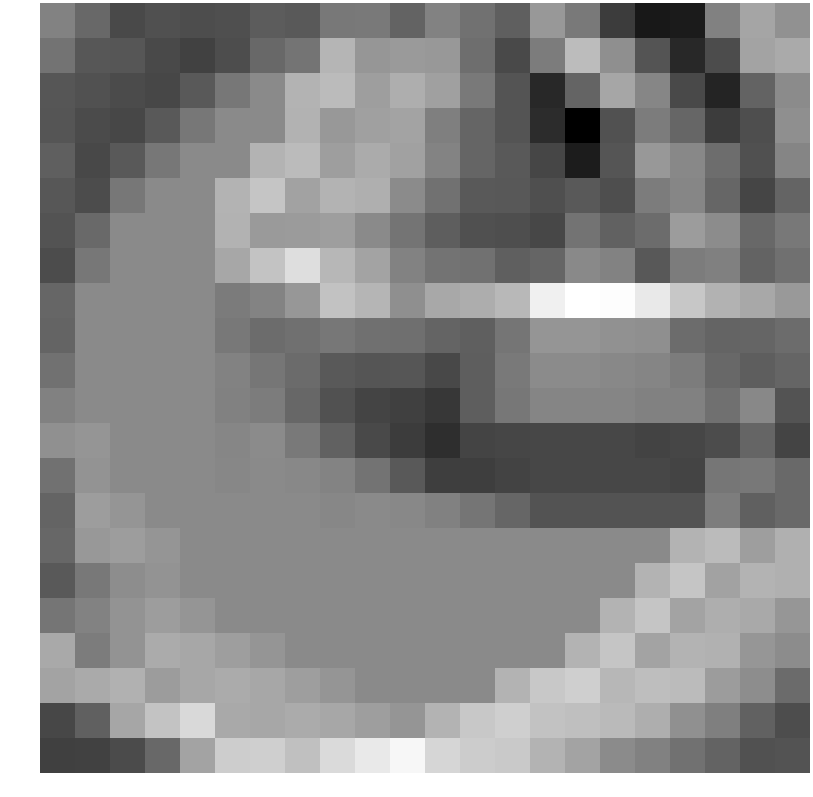

The data file committed next to this chart (first rows):
0.076433, -0.590755, -1.347966, -1.215875, -1.277846, -1.233292, -0.904363, -0.966639, -0.171025, -0.149481, -0.714627, 0.092171, -0.345993, -0.809267, 0.638524, -0.156535, -1.711144, -2.649044, -2.568969, 0.062995, 0.988538, 0.460925
-0.2926, -1.014, -1.042, -1.384, -1.598, -1.286, -0.5902, -0.2782, 1.39, 0.5919, 0.6965, 0.654, -0.4382, -1.373, -0.08393, 1.582, 0.4145, -1.091, -2.196, -1.302, 0.9528, 1.101
-1.061, -1.162, -1.329, -1.425, -0.9654, -0.1954, 0.2895, 1.372, 1.54, 0.798, 1.206, 0.8507, -0.1161, -1.093, -2.244, -0.6962, 0.9994, 0.1844, -1.38, -2.343, -0.7148, 0.3115
-1.065, -1.328, -1.425, -0.9654, -0.1954, 0.2895, 0.2895, 1.305, 0.6468, 0.8459, 0.9648, -0.007538, -0.652, -1.09, -2.135, -3.271, -1.161, -0.06181, -0.6404, -1.71, -1.267, 0.4266
-0.8088, -1.406, -0.9654, -0.1954, 0.2895, 0.2895, 1.372, 1.54, 0.798, 1.123, 0.8774, 0.1005, -0.6679, -0.9607, -1.465, -2.535, -1.079, 0.6554, 0.2287, -0.4677, -1.197, 0.16
-1.015, -1.316, -0.1954, 0.2895, 0.2895, 1.372, 1.805, 0.8965, 1.339, 1.229, 0.3124, -0.3611, -0.9358, -0.9889, -1.236, -0.9564, -1.263, -0.0687, 0.1933, -0.6426, -1.481, -0.6804
-1.119, -0.5707, 0.2895, 0.2895, 0.2895, 1.305, 0.7061, 0.7232, 0.8073, 0.279, -0.2916, -0.8565, -1.211, -1.251, -1.423, -0.2949, -0.7665, -0.4928, 0.7454, 0.3373, -0.5771, -0.1818
-1.296, -0.1954, 0.2895, 0.2895, 0.2895, 1.039, 1.761, 2.432, 1.433, 0.9606, 0.07699, -0.3052, -0.3643, -0.8155, -0.6535, 0.269, 0.07576, -0.9969, -0.07932, 0.03502, -0.7194, -0.3888
-0.6322, 0.2895, 0.2895, 0.2895, 0.2895, -0.1029, 0.1265, 0.6223, 1.715, 1.38, 0.4251, 1.055, 1.175, 1.477, 2.902, 3.304, 3.237, 2.736, 1.857, 1.302, 1.055, 0.675
-0.6855, 0.2895, 0.2895, 0.2895, 0.2895, -0.1644, -0.4803, -0.3697, -0.202, -0.3784, -0.4198, -0.6913, -0.8214, -0.2615, 0.563, 0.563, 0.4565, 0.4042, -0.4825, -0.682, -0.6534, -0.4868
-0.3333, 0.2895, 0.2895, 0.2895, 0.2895, 0.07721, -0.2233, -0.5118, -0.9681, -1.066, -1.044, -1.398, -0.8434, -0.1598, 0.3075, 0.3075, 0.2247, 0.1576, -0.07823, -0.5871, -0.8569, -0.6527
0.06092, 0.2895, 0.2895, 0.2895, 0.2895, 0.05364, -0.06495, -0.6218, -1.19, -1.519, -1.616, -1.835, -0.8514, -0.2124, 0.1574, 0.1574, 0.1574, 0.05091, 0.05785, -0.3854, 0.2379, -1.133
0.432, 0.5599, 0.2895, 0.2895, 0.2895, 0.183, 0.3193, -0.1406, -0.7546, -1.364, -1.691, -2.074, -1.523, -1.471, -1.447, -1.447, -1.447, -1.53, -1.467, -1.319, -0.6536, -1.518
-0.3417, 0.5255, 0.2895, 0.2895, 0.2895, 0.2066, 0.2926, 0.2377, 0.1239, -0.315, -0.974, -1.676, -1.654, -1.532, -1.423, -1.423, -1.423, -1.423, -1.506, -0.2304, -0.1715, -0.5535
-0.6822, 0.764, 0.5599, 0.2895, 0.2895, 0.2895, 0.2895, 0.2895, 0.2066, 0.2926, 0.2377, 0.06465, -0.2558, -0.6506, -1.135, -1.135, -1.135, -1.135, -1.135, -0.03754, -0.7812, -0.5508
-0.6003, 0.6485, 0.7626, 0.5599, 0.2895, 0.2895, 0.2895, 0.2895, 0.2895, 0.2895, 0.2895, 0.2895, 0.2895, 0.2895, 0.2895, 0.2895, 0.2895, 0.2895, 1.372, 1.54, 0.798, 1.252
-0.9662, -0.1644, 0.3655, 0.5255, 0.2895, 0.2895, 0.2895, 0.2895, 0.2895, 0.2895, 0.2895, 0.2895, 0.2895, 0.2895, 0.2895, 0.2895, 0.2895, 1.372, 1.805, 0.8965, 1.339, 1.252
-0.254, 0.08919, 0.5288, 0.764, 0.5599, 0.2895, 0.2895, 0.2895, 0.2895, 0.2895, 0.2895, 0.2895, 0.2895, 0.2895, 0.2895, 0.2895, 1.372, 1.805, 0.9558, 1.216, 1.071, 0.599
1.09, -0.08042, 0.5096, 1.142, 1.027, 0.797, 0.5599, 0.2895, 0.2895, 0.2895, 0.2895, 0.2895, 0.2895, 0.2895, 0.2895, 1.372, 1.805, 0.9558, 1.346, 1.291, 0.586, 0.3331
0.9583, 1.097, 1.284, 0.7488, 1.03, 1.121, 1.027, 0.797, 0.5599, 0.2895, 0.2895, 0.2895, 0.2895, 1.372, 1.873, 2.054, 1.449, 1.61, 1.551, 0.7595, 0.3735, -0.5035
-1.427, -0.7817, 1.012, 1.773, 2.32, 1.081, 1.03, 1.121, 1.027, 0.797, 0.5599, 1.372, 1.873, 2.054, 1.714, 1.638, 1.531, 1.223, 0.4502, -0.007495, -0.7515, -1.287
-1.621, -1.573, -1.34, -0.5987, 0.9518, 1.999, 2.07, 1.67, 2.349, 2.717, 3.082, 2.236, 1.985, 1.896, 1.368, 0.9423, 0.3125, 0.05082, -0.3266, -0.7049, -1.167, -1.128
